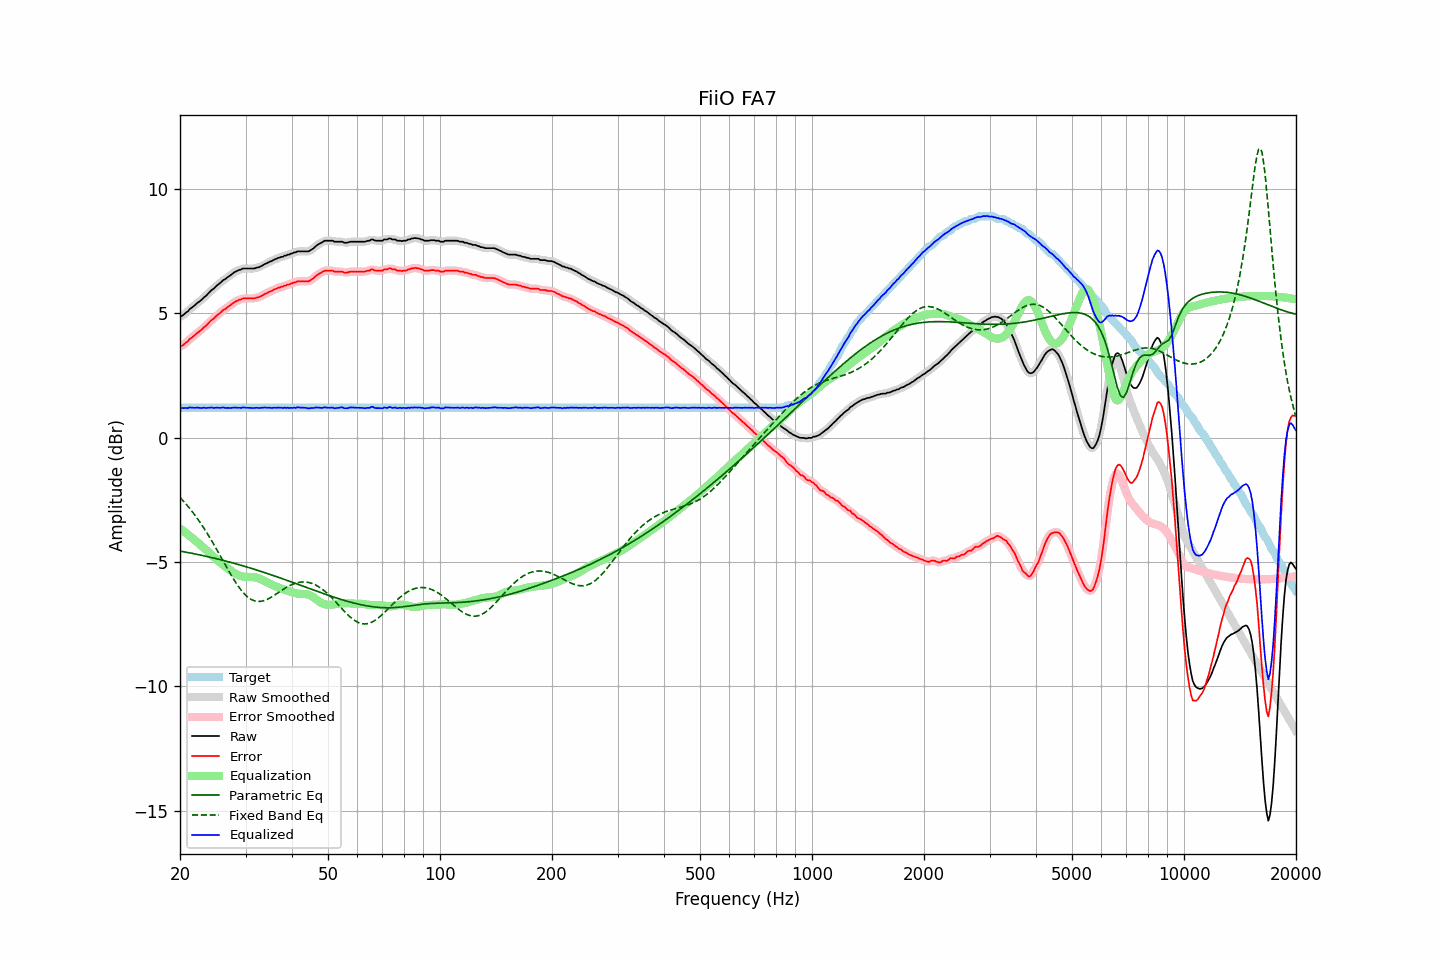

Source data for this figure (header and first rows):
frequency, raw, error, smoothed, error_smoothed, equalization, parametric_eq, fixed_band_eq, equalized_raw, equalized_smoothed, target
20.00, 4.87, 3.67, 4.87, 3.67, -3.65, -4.56, -2.40, 1.23, 1.22, 1.20
20.20, 4.89, 3.69, 4.90, 3.70, -3.70, -4.57, -2.47, 1.20, 1.20, 1.20
20.40, 4.93, 3.73, 4.94, 3.73, -3.75, -4.58, -2.54, 1.19, 1.19, 1.20
20.61, 4.99, 3.79, 4.98, 3.78, -3.80, -4.60, -2.61, 1.20, 1.19, 1.20
20.81, 5.04, 3.84, 5.04, 3.84, -3.85, -4.61, -2.69, 1.20, 1.19, 1.20
21.02, 5.08, 3.88, 5.10, 3.90, -3.90, -4.62, -2.76, 1.18, 1.20, 1.20
21.23, 5.17, 3.97, 5.16, 3.95, -3.95, -4.63, -2.84, 1.22, 1.21, 1.20
21.44, 5.21, 4.01, 5.21, 4.01, -4.00, -4.64, -2.92, 1.21, 1.21, 1.20
21.66, 5.26, 4.06, 5.27, 4.06, -4.06, -4.66, -3.01, 1.20, 1.21, 1.20
21.87, 5.31, 4.11, 5.32, 4.11, -4.11, -4.67, -3.09, 1.20, 1.20, 1.20
22.09, 5.37, 4.17, 5.37, 4.17, -4.17, -4.68, -3.18, 1.21, 1.20, 1.20
22.31, 5.43, 4.23, 5.42, 4.22, -4.22, -4.70, -3.27, 1.21, 1.20, 1.20
22.54, 5.47, 4.27, 5.47, 4.27, -4.27, -4.71, -3.36, 1.20, 1.20, 1.20
22.76, 5.52, 4.32, 5.53, 4.33, -4.33, -4.72, -3.46, 1.19, 1.20, 1.20
22.99, 5.58, 4.38, 5.58, 4.38, -4.38, -4.74, -3.55, 1.20, 1.20, 1.20
23.22, 5.65, 4.45, 5.64, 4.44, -4.44, -4.75, -3.65, 1.21, 1.20, 1.20
23.45, 5.69, 4.49, 5.70, 4.50, -4.50, -4.77, -3.75, 1.19, 1.20, 1.20
23.69, 5.76, 4.56, 5.76, 4.56, -4.56, -4.78, -3.86, 1.20, 1.20, 1.20
23.92, 5.82, 4.62, 5.83, 4.62, -4.62, -4.80, -3.96, 1.20, 1.20, 1.20
24.16, 5.89, 4.69, 5.89, 4.69, -4.68, -4.81, -4.07, 1.21, 1.21, 1.20
24.40, 5.95, 4.75, 5.95, 4.74, -4.74, -4.83, -4.18, 1.21, 1.20, 1.20
24.65, 5.99, 4.79, 6.00, 4.80, -4.80, -4.84, -4.29, 1.19, 1.20, 1.20
24.89, 6.06, 4.86, 6.06, 4.86, -4.86, -4.86, -4.40, 1.20, 1.20, 1.20
25.14, 6.12, 4.92, 6.12, 4.91, -4.92, -4.87, -4.52, 1.21, 1.20, 1.20
25.39, 6.17, 4.97, 6.17, 4.97, -4.97, -4.89, -4.63, 1.20, 1.20, 1.20
25.65, 6.22, 5.02, 6.23, 5.03, -5.02, -4.90, -4.75, 1.20, 1.20, 1.20
25.91, 6.28, 5.08, 6.28, 5.08, -5.08, -4.92, -4.86, 1.21, 1.21, 1.20
26.16, 6.34, 5.14, 6.33, 5.13, -5.13, -4.94, -4.98, 1.22, 1.21, 1.20
26.43, 6.37, 5.17, 6.38, 5.18, -5.18, -4.95, -5.10, 1.20, 1.21, 1.20
26.69, 6.42, 5.22, 6.42, 5.22, -5.22, -4.97, -5.21, 1.20, 1.20, 1.20
26.96, 6.47, 5.27, 6.47, 5.26, -5.27, -4.99, -5.32, 1.20, 1.19, 1.20
27.23, 6.51, 5.31, 6.52, 5.31, -5.32, -5.00, -5.44, 1.19, 1.20, 1.20
27.50, 6.56, 5.36, 6.56, 5.36, -5.36, -5.02, -5.55, 1.20, 1.20, 1.20
27.77, 6.61, 5.41, 6.61, 5.41, -5.41, -5.04, -5.65, 1.21, 1.20, 1.20
28.05, 6.66, 5.46, 6.66, 5.45, -5.45, -5.06, -5.76, 1.21, 1.21, 1.20
28.33, 6.69, 5.49, 6.70, 5.49, -5.49, -5.08, -5.86, 1.21, 1.21, 1.20
28.62, 6.72, 5.52, 6.72, 5.52, -5.52, -5.09, -5.95, 1.20, 1.20, 1.20
28.90, 6.75, 5.55, 6.75, 5.55, -5.55, -5.11, -6.04, 1.21, 1.20, 1.20
29.19, 6.76, 5.56, 6.77, 5.57, -5.57, -5.13, -6.13, 1.19, 1.21, 1.20
29.48, 6.80, 5.60, 6.79, 5.59, -5.58, -5.15, -6.21, 1.22, 1.21, 1.20
29.78, 6.80, 5.60, 6.80, 5.60, -5.59, -5.17, -6.28, 1.21, 1.21, 1.20
30.08, 6.80, 5.60, 6.81, 5.60, -5.60, -5.19, -6.34, 1.21, 1.21, 1.20
30.38, 6.80, 5.60, 6.80, 5.60, -5.60, -5.21, -6.40, 1.20, 1.20, 1.20
30.68, 6.80, 5.60, 6.80, 5.60, -5.60, -5.23, -6.45, 1.20, 1.20, 1.20
30.99, 6.80, 5.60, 6.80, 5.60, -5.60, -5.25, -6.49, 1.20, 1.20, 1.20
31.30, 6.80, 5.60, 6.80, 5.60, -5.60, -5.27, -6.53, 1.20, 1.20, 1.20
31.61, 6.80, 5.60, 6.81, 5.61, -5.61, -5.29, -6.56, 1.19, 1.20, 1.20
31.93, 6.82, 5.62, 6.82, 5.62, -5.62, -5.31, -6.57, 1.20, 1.20, 1.20
32.24, 6.84, 5.64, 6.84, 5.63, -5.64, -5.33, -6.58, 1.20, 1.20, 1.20
32.57, 6.85, 5.65, 6.86, 5.65, -5.66, -5.35, -6.59, 1.19, 1.20, 1.20
32.89, 6.88, 5.68, 6.88, 5.68, -5.68, -5.37, -6.58, 1.20, 1.20, 1.20
33.22, 6.91, 5.71, 6.92, 5.71, -5.71, -5.39, -6.57, 1.20, 1.20, 1.20
33.55, 6.95, 5.75, 6.95, 5.75, -5.75, -5.41, -6.56, 1.21, 1.21, 1.20
33.89, 6.99, 5.79, 6.99, 5.78, -5.78, -5.43, -6.53, 1.21, 1.21, 1.20
34.23, 7.01, 5.81, 7.02, 5.82, -5.81, -5.46, -6.51, 1.20, 1.21, 1.20
34.57, 7.05, 5.85, 7.05, 5.85, -5.84, -5.48, -6.48, 1.21, 1.20, 1.20
34.92, 7.08, 5.88, 7.08, 5.88, -5.88, -5.50, -6.44, 1.20, 1.20, 1.20
35.27, 7.10, 5.90, 7.11, 5.91, -5.91, -5.52, -6.40, 1.19, 1.20, 1.20
35.62, 7.14, 5.94, 7.14, 5.94, -5.94, -5.54, -6.37, 1.20, 1.20, 1.20
35.97, 7.17, 5.97, 7.17, 5.97, -5.97, -5.57, -6.32, 1.21, 1.20, 1.20
... 635 more rows
